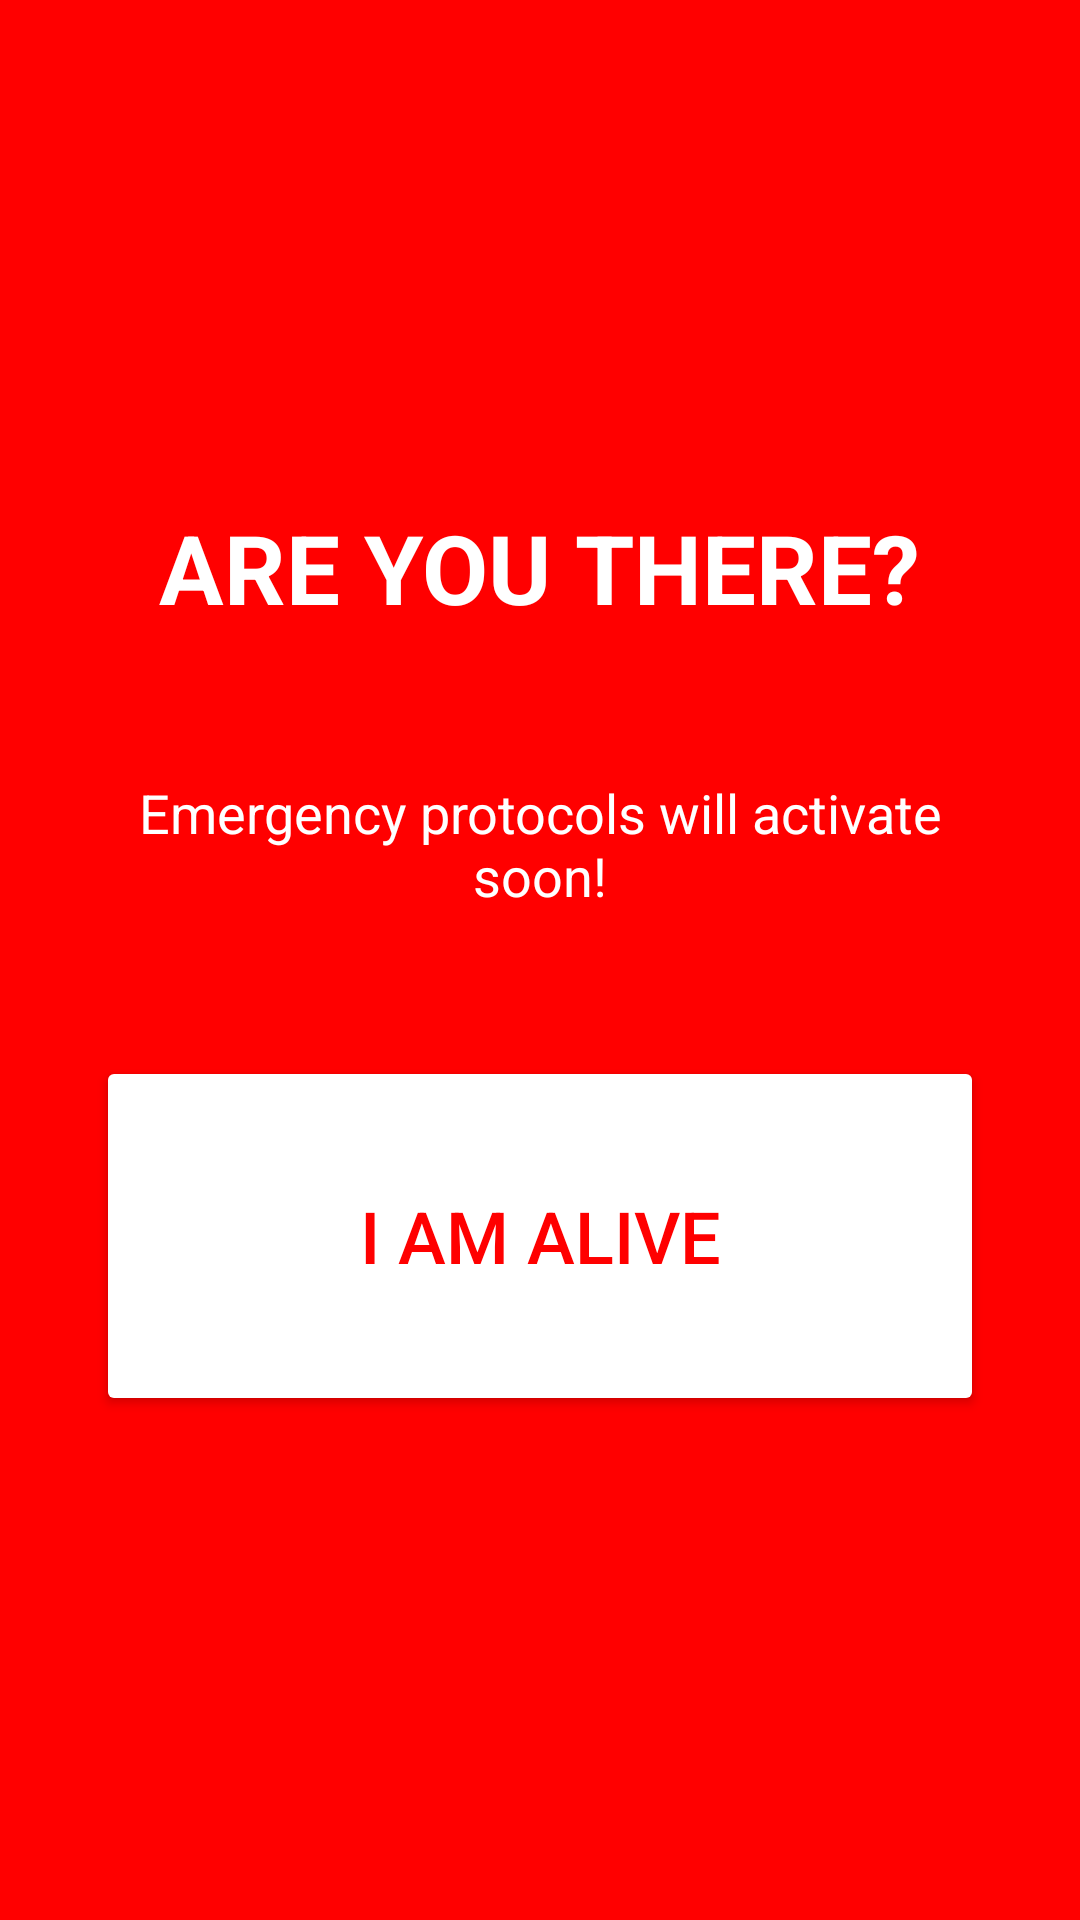

Write the Android layout XML for this screen, with the resource values it uses.
<!-- AndroidManifest.xml: activity theme Theme.AreYouAlive -->
<!-- res/layout/activity_emergency.xml -->
<?xml version="1.0" encoding="utf-8"?>
<LinearLayout xmlns:android="http://schemas.android.com/apk/res/android"
    android:layout_width="match_parent"
    android:layout_height="match_parent"
    android:orientation="vertical"
    android:gravity="center"
    android:background="#FF0000"
    android:padding="32dp">

    <TextView
        android:layout_width="wrap_content"
        android:layout_height="wrap_content"
        android:text="ARE YOU THERE?"
        android:textSize="32sp"
        android:textColor="#FFFFFF"
        android:textStyle="bold"
        android:gravity="center"
        android:layout_marginBottom="48dp"/>
        
    <TextView
        android:layout_width="wrap_content"
        android:layout_height="wrap_content"
        android:text="Emergency protocols will activate soon!"
        android:textSize="18sp"
        android:textColor="#FFFFFF"
        android:gravity="center"
        android:layout_marginBottom="48dp"/>

    <Button
        android:id="@+id/btnAlive"
        android:layout_width="match_parent"
        android:layout_height="120dp"
        android:text="I AM ALIVE"
        android:textSize="24sp"
        android:backgroundTint="#FFFFFF"
        android:textColor="#FF0000"/>

</LinearLayout>
<!-- resources referenced by this layout -->
<resources>
  <style name="Theme.AreYouAlive" parent="Theme.MaterialComponents.DayNight.DarkActionBar">
          <item name="colorPrimary">@color/purple_500</item>
          <item name="colorPrimaryVariant">@color/purple_700</item>
          <item name="colorOnPrimary">@color/white</item>
          <item name="colorSecondary">@color/teal_200</item>
          <item name="colorSecondaryVariant">@color/teal_700</item>
          <item name="colorOnSecondary">@color/black</item>
          <item name="android:statusBarColor">?attr/colorPrimaryVariant</item>
      </style>
  <!-- not gathered from this repository: default colours our renderer supplied (Android Studio template values) -->
  <color name="purple_500">#FF6200EE</color>
  <color name="purple_700">#FF3700B3</color>
  <color name="teal_200">#FF03DAC5</color>
  <color name="teal_700">#FF018786</color>
  <color name="black">#FF000000</color>
  <color name="white">#FFFFFFFF</color>
</resources>
